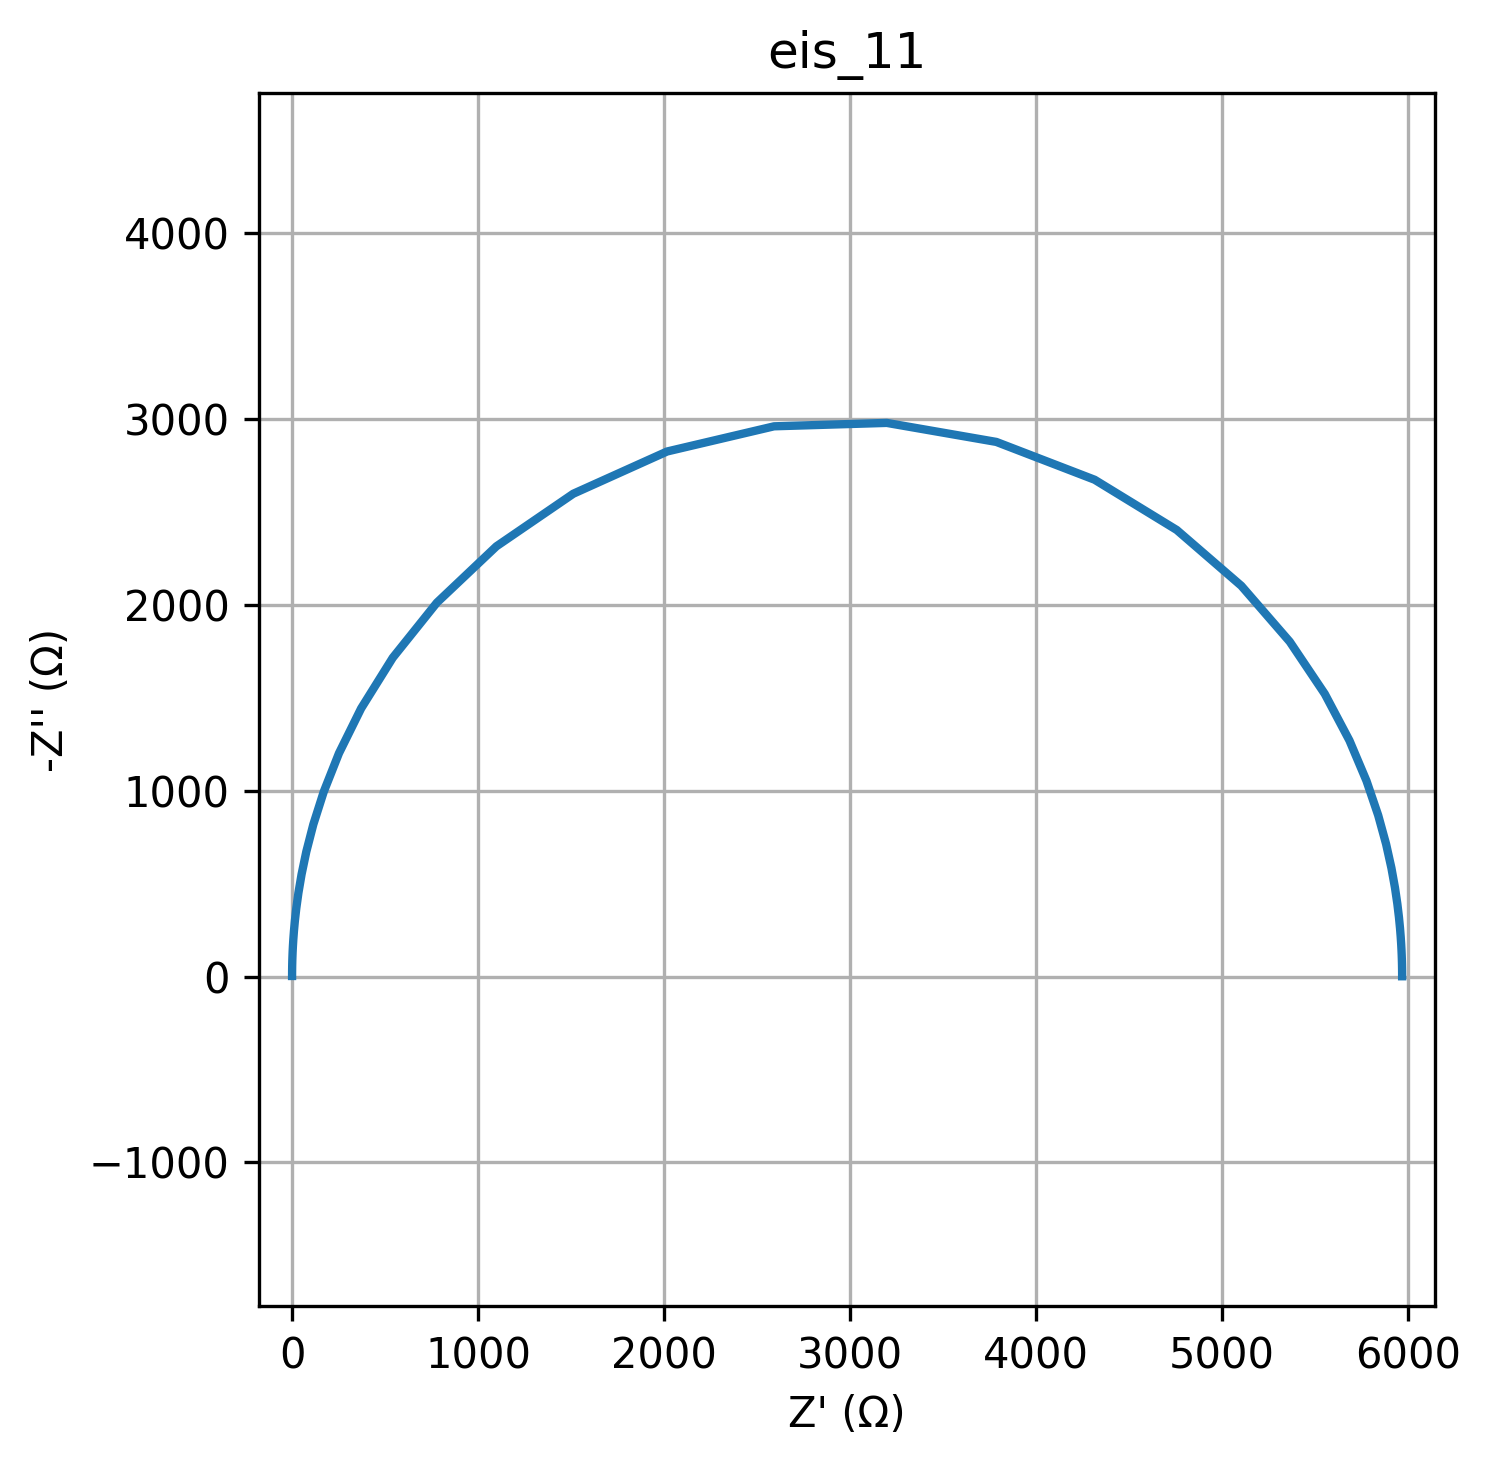

The data file committed next to this chart (first rows):
freq, Z_real, Z_imag
0.01, 5970, -1.294
0.01226, 5970, -1.587
0.01504, 5970, -1.946
0.01844, 5970, -2.387
0.02262, 5970, -2.927
0.02774, 5970, -3.589
0.03401, 5970, -4.402
0.04171, 5970, -5.398
0.05115, 5970, -6.62
0.06273, 5970, -8.118
0.07693, 5970, -9.955
0.09434, 5970, -12.21
0.1157, 5970, -14.97
0.1419, 5970, -18.36
0.174, 5970, -22.52
0.2134, 5970, -27.61
0.2617, 5970, -33.86
0.3209, 5970, -41.52
0.3935, 5970, -50.92
0.4826, 5970, -62.44
0.5918, 5969, -76.57
0.7257, 5969, -93.89
0.89, 5968, -115.1
1.091, 5967, -141.2
1.338, 5965, -173.1
1.641, 5963, -212.1
2.013, 5959, -260
2.468, 5953, -318.5
3.027, 5945, -390.1
3.712, 5932, -477.3
4.552, 5913, -583.4
5.583, 5884, -712
6.846, 5842, -866.9
8.396, 5779, -1052
10.3, 5687, -1269
12.63, 5554, -1520
15.48, 5366, -1801
18.99, 5105, -2101
23.29, 4758, -2402
28.56, 4316, -2672
35.02, 3788, -2875
42.94, 3198, -2977
52.66, 2592, -2959
64.58, 2017, -2824
79.2, 1512, -2597
97.13, 1099, -2314
119.1, 778.8, -2011
146.1, 541.5, -1715
179.1, 371.4, -1442
219.7, 252.2, -1201
269.4, 170.1, -993.3
330.4, 114.2, -817.8
405.1, 76.43, -671.1
496.8, 51.05, -549.6
609.3, 34.04, -449.5
747.2, 22.68, -367.2
916.3, 15.11, -299.8
1124, 10.06, -244.7
1378, 6.694, -199.7
1690, 4.456, -162.9
... 20 more rows
